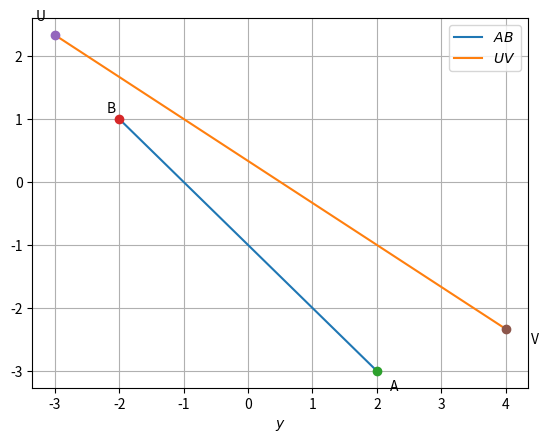

Write the Python code that produced this figure.
import numpy as np
import matplotlib.pyplot as plt
len=10

A=np.array([2,-3])
B=np.array([-2,1])

U=np.array([-3,7/3])
V=np.array([4,-7/3])
lam_1=np.linspace(0,1,len)

x_AB=np.zeros((2,len))
x_UV=np.zeros((2,len))
for i in range(len):
	temp1=A+lam_1[i]*(B-A)
	x_AB[:,i]=temp1.T
	temp11=U+lam_1[i]*(V-U)
	x_UV[:,i]=temp11.T

plt.plot(x_AB[0,:],x_AB[1,:],label='$AB$')
plt.plot(x_UV[0,:],x_UV[1,:],label='$UV$')

plt.plot(A[0],A[1],'o')
plt.text(A[0]*1.1,A[1]*1.1,'A')
plt.plot(B[0],B[1],'o')
plt.text(B[0]*1.1,B[1]*1.1,'B')
plt.plot(U[0],U[1],'o')
plt.text(U[0]*1.1,U[1]*1.1,'U')
plt.plot(V[0],V[1],'o')
plt.text(V[0]*1.1,V[1]*1.1,'V')
plt.xlabel('$x$')
plt.xlabel('$y$')
plt.legend(loc='best')
plt.grid()
plt.show()
